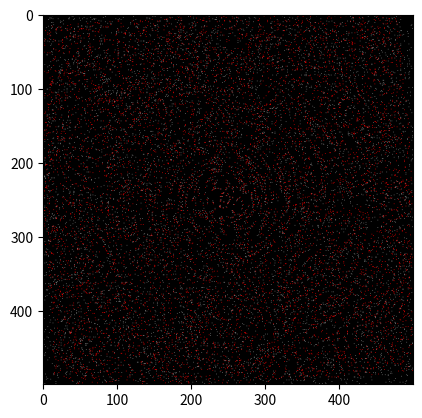

Generate this figure with matplotlib:
# Create Glass images, 
# [redacted]
#

import random
import numpy as np
import matplotlib.pyplot as plt

import time
from math import atan2, degrees, radians, sqrt

# Define the size of the image
width = 500
height = 500

# Glass params
circ_here = True
initial_dot_density = 0.03
dot_twin_frac = 1
dot_offset_px = 6 # Somewhere around 4-8 pixels for 16 arc-min
spiral_b = 10
if circ_here:
    rotation = 4
else:
    # For radial stim, dot twin should be straight line from center
    rotation = 4

max_dots = 250000


# Create a blank image
image = np.zeros((width, height, 3), dtype=np.uint8)

# Set the color of the glass
glass_color = (127, 127, 127)
highlight_color = (250,1,1)

center = (round((width-1)/2), round((height-1)/2))
debug = False

# Draw dots on the image
dot_count = 0
dot_grey_count = 0
dot_red_count = 0
for i in range(width):
    for j in range(height):
        if random.random() < initial_dot_density and dot_count < max_dots:
            dot_count += 1
            image[i, j] = glass_color

            # Draw 'twin' dot IFF
            if random.random() < dot_twin_frac:

                pts_vs_center = (i-center[0], j-center[1])
                theta = (degrees(atan2(pts_vs_center[1],pts_vs_center[0])) + 360.0) % 360.0
                # Center is pt (0,0), and max(i),(max(j/2) has 0 deg theta
                dist_r = sqrt(abs(pts_vs_center[0])**2 + abs(pts_vs_center[1])**2)

                if circ_here:
                    # Imagine a circe / spiral, with radius dist_r, centered on pt 0,0
                    # Draw a single twin dot on this spiral, clockwise by rotation degrees
                    
                    # a is the rotation of an Archemedean spiral
                    # b is the spiral spacing (constant)
                    current_a = dist_r - spiral_b * radians(theta)  
                    new_theta = theta + rotation
                    new_r = current_a + spiral_b * (radians(new_theta))

                    
                    new_x = round(center[0] + new_r * np.cos(radians(new_theta)))
                    new_y = round(center[1] + new_r * np.sin(radians(new_theta)))

                    if 0 < new_x < width:
                        if 0 < new_y < height:
                            image[new_x, new_y] = highlight_color
                            dot_red_count +=1
                    


                if debug:
                    debug_str = f"Pts {pts_vs_center} with angle {theta}"
                    print(debug_str)


                
summary_str = f"Found {dot_count} original dots and {dot_red_count} twins, {rotation} deg away"
print(summary_str)                

# Display the image
plt.imshow(image)
plt.show()

